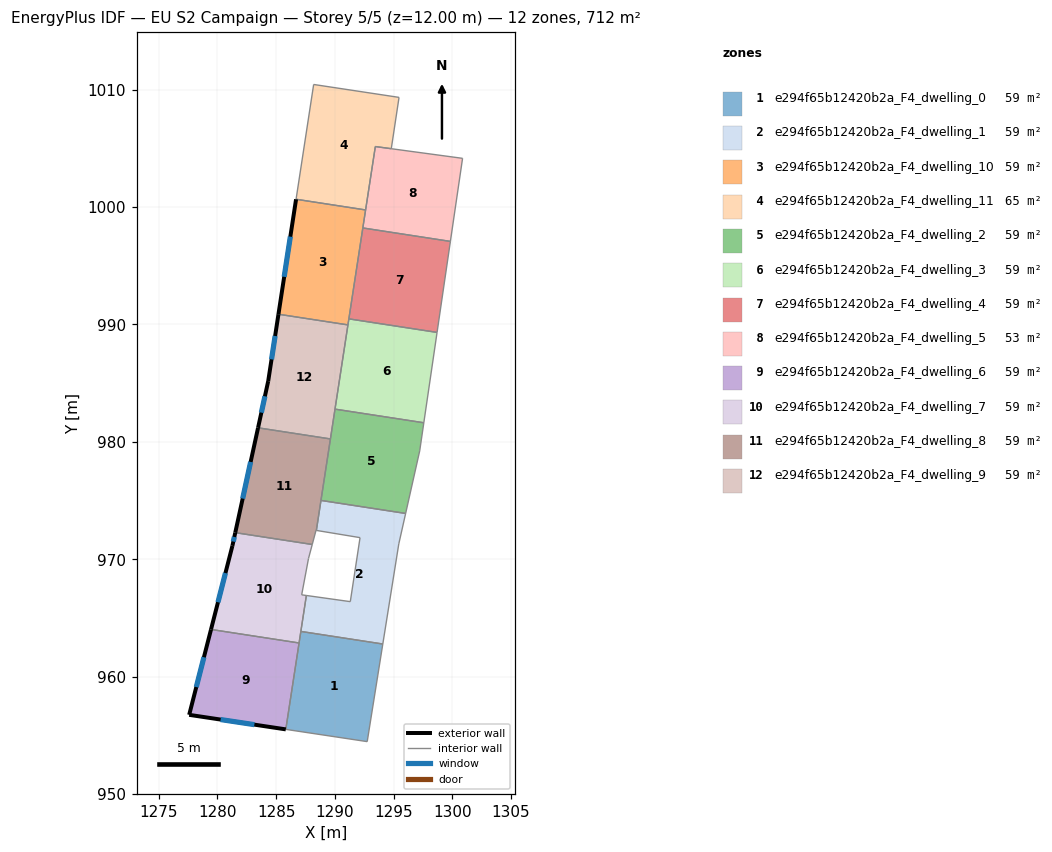
=== STOREY PLAN SPEC (per zone: floor XY polygon, exterior-wall plan segments, windows/doors) ===
zone 1: e294f65b12420b2a_F4_dwelling_0  (59.3 m²)
  floor: (1294.08, 962.79) (1292.75, 954.47) (1285.82, 955.52) (1287.10, 963.86)
  interior walls: 4
zone 2: e294f65b12420b2a_F4_dwelling_1  (59.3 m²)
  floor: (1296.02, 973.90) (1295.44, 971.31) (1294.08, 962.79) (1287.10, 963.86) (1287.57, 966.92) (1291.31, 966.39) (1292.14, 971.84) (1288.42, 972.46) (1288.81, 975.01)
  interior walls: 9
zone 3: e294f65b12420b2a_F4_dwelling_10  (59.3 m²)
  floor: (1292.61, 999.75) (1291.11, 989.96) (1285.19, 990.87) (1286.69, 1000.66)
  exterior wall: (1286.69, 1000.66) – (1285.19, 990.87)  [9.9 m]
    window: (1286.20, 997.47) – (1285.68, 994.05)  [3.6 m²]
  interior walls: 3
zone 4: e294f65b12420b2a_F4_dwelling_11  (65.3 m²)
  floor: (1295.46, 1009.33) (1294.80, 1004.96) (1293.44, 1005.15) (1292.61, 999.75) (1286.69, 1000.66) (1288.19, 1010.43)
  interior walls: 6
zone 5: e294f65b12420b2a_F4_dwelling_2  (59.3 m²)
  floor: (1297.57, 981.63) (1297.22, 979.23) (1296.02, 973.90) (1288.81, 975.01) (1290.01, 982.79)
  interior walls: 5
zone 6: e294f65b12420b2a_F4_dwelling_3  (59.3 m²)
  floor: (1298.70, 989.32) (1297.57, 981.63) (1290.01, 982.79) (1291.19, 990.47)
  interior walls: 4
zone 7: e294f65b12420b2a_F4_dwelling_4  (59.3 m²)
  floor: (1299.83, 997.07) (1298.70, 989.32) (1291.19, 990.47) (1292.38, 998.21)
  interior walls: 4
zone 8: e294f65b12420b2a_F4_dwelling_5  (53.2 m²)
  floor: (1300.87, 1004.14) (1299.83, 997.07) (1292.38, 998.21) (1293.44, 1005.14)
  interior walls: 5
zone 9: e294f65b12420b2a_F4_dwelling_6  (59.3 m²)
  floor: (1286.95, 962.87) (1285.82, 955.52) (1277.59, 956.75) (1279.45, 964.03)
  exterior wall: (1277.59, 956.75) – (1285.82, 955.52)  [8.3 m]
    window: (1280.27, 956.35) – (1283.14, 955.92)  [3.1 m²]
  exterior wall: (1279.45, 964.03) – (1277.59, 956.75)  [7.5 m]
    window: (1278.85, 961.66) – (1278.19, 959.12)  [2.8 m²]
  interior walls: 2
zone 10: e294f65b12420b2a_F4_dwelling_7  (59.3 m²)
  floor: (1288.07, 971.26) (1287.75, 970.06) (1287.17, 966.97) (1287.57, 966.92) (1286.95, 962.87) (1279.45, 964.03) (1281.27, 971.14) (1281.51, 972.27)
  exterior wall: (1281.27, 971.14) – (1279.45, 964.03)  [7.3 m]
    window: (1280.68, 968.83) – (1280.04, 966.34)  [2.7 m²]
  exterior wall: (1281.51, 972.27) – (1281.27, 971.14)  [1.2 m]
    window: (1281.43, 971.90) – (1281.35, 971.51)  [0.4 m²]
  interior walls: 6
zone 11: e294f65b12420b2a_F4_dwelling_8  (59.3 m²)
  floor: (1289.62, 980.25) (1288.42, 972.46) (1288.39, 972.46) (1288.07, 971.26) (1281.51, 972.27) (1283.45, 981.20)
  exterior wall: (1283.45, 981.20) – (1281.51, 972.27)  [9.1 m]
    window: (1282.82, 978.29) – (1282.15, 975.17)  [3.3 m²]
  interior walls: 5
zone 12: e294f65b12420b2a_F4_dwelling_9  (59.3 m²)
  floor: (1291.11, 989.96) (1289.62, 980.25) (1283.45, 981.20) (1284.32, 985.17) (1285.19, 990.87)
  exterior wall: (1284.32, 985.17) – (1283.45, 981.20)  [4.1 m]
    window: (1284.04, 983.88) – (1283.74, 982.49)  [1.5 m²]
  exterior wall: (1285.19, 990.87) – (1284.32, 985.17)  [5.8 m]
    window: (1284.91, 989.02) – (1284.60, 987.03)  [2.1 m²]
  interior walls: 3

=== DERIVED (storey summary) ===
Building: EU S2 Campaign
Storey: 5 of 5  (floor level z = 12.00 m)
Storey gross floor area: 711.5 m²
Zones on this storey: 12
  - e294f65b12420b2a_F4_dwelling_0: floor 59.3 m²
  - e294f65b12420b2a_F4_dwelling_1: floor 59.3 m²
  - e294f65b12420b2a_F4_dwelling_10: floor 59.3 m²; exterior wall 9.9 m (29.7 m²); 1 window(s) 3.6 m²; WWR 12.2%
  - e294f65b12420b2a_F4_dwelling_11: floor 65.3 m²
  - e294f65b12420b2a_F4_dwelling_2: floor 59.3 m²
  - e294f65b12420b2a_F4_dwelling_3: floor 59.3 m²
  - e294f65b12420b2a_F4_dwelling_4: floor 59.3 m²
  - e294f65b12420b2a_F4_dwelling_5: floor 53.2 m²
  - e294f65b12420b2a_F4_dwelling_6: floor 59.3 m²; exterior wall 15.8 m (47.5 m²); 2 window(s) 5.8 m²; WWR 12.2%
  - e294f65b12420b2a_F4_dwelling_7: floor 59.3 m²; exterior wall 8.5 m (25.5 m²); 2 window(s) 3.1 m²; WWR 12.2%
  - e294f65b12420b2a_F4_dwelling_8: floor 59.3 m²; exterior wall 9.1 m (27.4 m²); 1 window(s) 3.3 m²; WWR 12.2%
  - e294f65b12420b2a_F4_dwelling_9: floor 59.3 m²; exterior wall 9.8 m (29.5 m²); 2 window(s) 3.6 m²; WWR 12.2%
Zone adjacency (shared interzone walls):
  - e294f65b12420b2a_F4_dwelling_0 ↔ e294f65b12420b2a_F4_dwelling_1
  - e294f65b12420b2a_F4_dwelling_10 ↔ e294f65b12420b2a_F4_dwelling_11
  - e294f65b12420b2a_F4_dwelling_10 ↔ e294f65b12420b2a_F4_dwelling_9
  - e294f65b12420b2a_F4_dwelling_11 ↔ e294f65b12420b2a_F4_dwelling_5
  - e294f65b12420b2a_F4_dwelling_2 ↔ e294f65b12420b2a_F4_dwelling_3
  - e294f65b12420b2a_F4_dwelling_3 ↔ e294f65b12420b2a_F4_dwelling_4
  - e294f65b12420b2a_F4_dwelling_4 ↔ e294f65b12420b2a_F4_dwelling_5
  - e294f65b12420b2a_F4_dwelling_6 ↔ e294f65b12420b2a_F4_dwelling_7
  - e294f65b12420b2a_F4_dwelling_7 ↔ e294f65b12420b2a_F4_dwelling_8
  - e294f65b12420b2a_F4_dwelling_8 ↔ e294f65b12420b2a_F4_dwelling_9